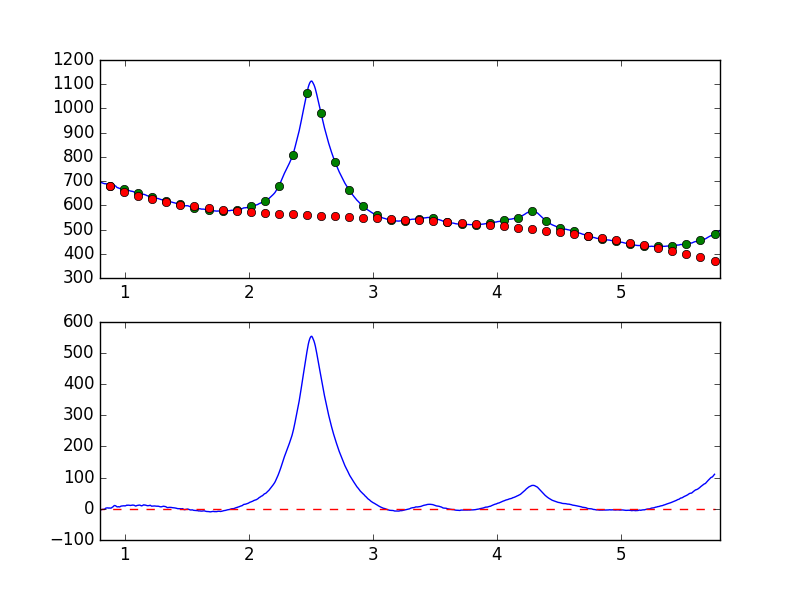

Values plotted in this chart, from the file beside it:
7.681951752392544019e-01, -7.609338187550747534e+00
7.738631750302433776e-01, -4.714090590593286834e+00
7.795311748212323533e-01, -4.616736424186683507e+00
7.851991746122213289e-01, -5.195814909923910818e+00
7.908671744032103046e-01, -3.366059117053850969e+00
7.965351741941992803e-01, -2.850978970294590908e+00
8.022031739851883669e-01, -3.720703046707399153e+00
8.078711737761772316e-01, -3.242503478041498965e+00
8.135391735671662072e-01, -2.363767142139863608e+00
8.192071733581552939e-01, -1.712728084813875284e+00
8.248751731491442696e-01, -1.793657949531620943e+00
8.305431729401332452e-01, -1.262317637573232787e+00
8.362111727311222209e-01, -8.058401205316840787e-01
8.418791725221110855e-01, 2.125552042191429791e-01
8.475471723131001722e-01, 2.504783216648434063e+00
8.532151721040891479e-01, 2.746992195164011719e+00
8.588831718950781235e-01, 2.955418308797561622e+00
8.645511716860672102e-01, 3.121151242206224197e+00
8.702191714770560749e-01, 2.205190348016117241e+00
8.758871712680450505e-01, 2.888383611665517492e+00
8.815551710590340262e-01, 2.057877846718042747e+00
8.872231708500230019e-01, 2.664352318477881454e+00
8.928911706410120885e-01, 2.804828013276619458e+00
8.985591704320010642e-01, 5.101528291061413256e+00
9.042271702229900399e-01, 6.293741941467487777e+00
9.098951700139790155e-01, 8.263702090066772143e+00
9.155631698049678802e-01, 1.069192067102608235e+01
9.212311695959569668e-01, 1.018224946226064276e+01
9.268991693869459425e-01, 9.868691608874996746e+00
9.325671691779349182e-01, 7.441646740347550804e+00
9.382351689689240049e-01, 6.505088704906711428e+00
9.439031687599129805e-01, 6.250881975781226174e+00
9.495711685509018452e-01, 6.955668858231092599e+00
9.552391683418909318e-01, 6.074863630172558260e+00
9.609071681328797965e-01, 6.547523147646415964e+00
9.665751679238688832e-01, 8.109518231538004329e+00
9.722431677148579698e-01, 8.899673804294366164e+00
9.779111675058468345e-01, 9.055349944613226398e+00
9.835791672968358101e-01, 9.116616692129014154e+00
9.892471670878246748e-01, 9.185555805227068049e+00
9.949151668788137615e-01, 9.855948261042044578e+00
1.000583166669802848e+00, 9.273739354365261534e+00
1.006251166460791602e+00, 9.831983799050703965e+00
1.011919166251780799e+00, 1.097754857582685872e+01
1.017587166042769553e+00, 1.191706629042209897e+01
1.023255165833758751e+00, 1.130303136497229843e+01
1.028923165624747726e+00, 1.171579466692446658e+01
1.034591165415736702e+00, 1.153093411450765871e+01
1.040259165206725678e+00, 1.095257987204411165e+01
1.045927164997714431e+00, 1.072416874448151702e+01
1.051595164788703629e+00, 1.142129085707983904e+01
1.057263164579692605e+00, 1.143063252650563300e+01
1.062931164370681802e+00, 1.210213690536261311e+01
1.068599164161670556e+00, 1.179429206812903885e+01
1.074267163952659310e+00, 1.151707534709669289e+01
1.079935163743648507e+00, 1.058576192611940314e+01
1.085603163534637483e+00, 9.086989293738270135e+00
1.091271163325626681e+00, 9.276157145525871783e+00
1.096939163116615434e+00, 1.055368470830455863e+01
1.102607162907604632e+00, 1.105222997842838595e+01
1.108275162698593386e+00, 1.178140407725106797e+01
... 839 more rows
